Run: headless pygame with SDL's dummy video driver; simulated clock (each Clock.tick advances the game by its frame time, no real sleeping); random seed 0; keys injected as events and as key.get_pressed() state; no mouse input.
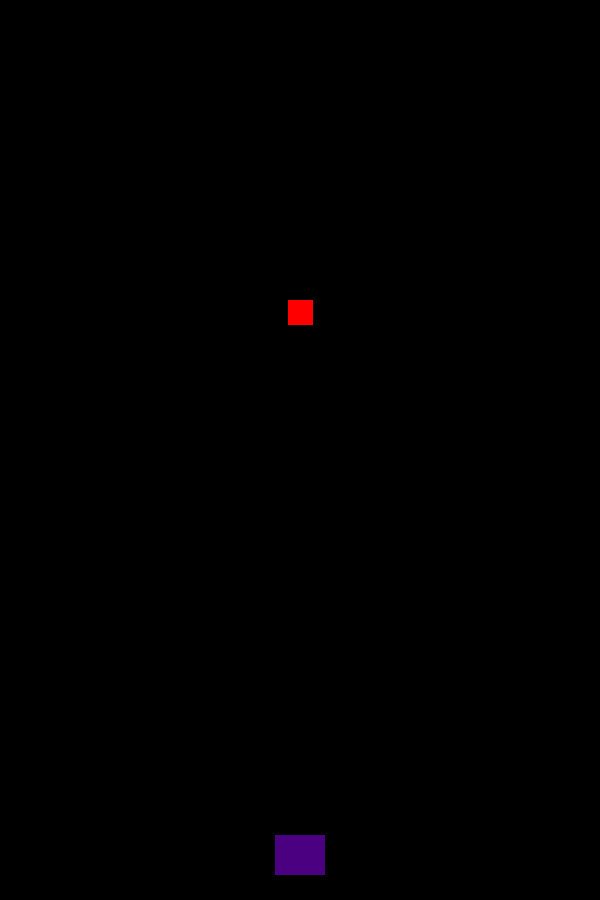
Frame 1 of 4 · flips 1–60 · no input
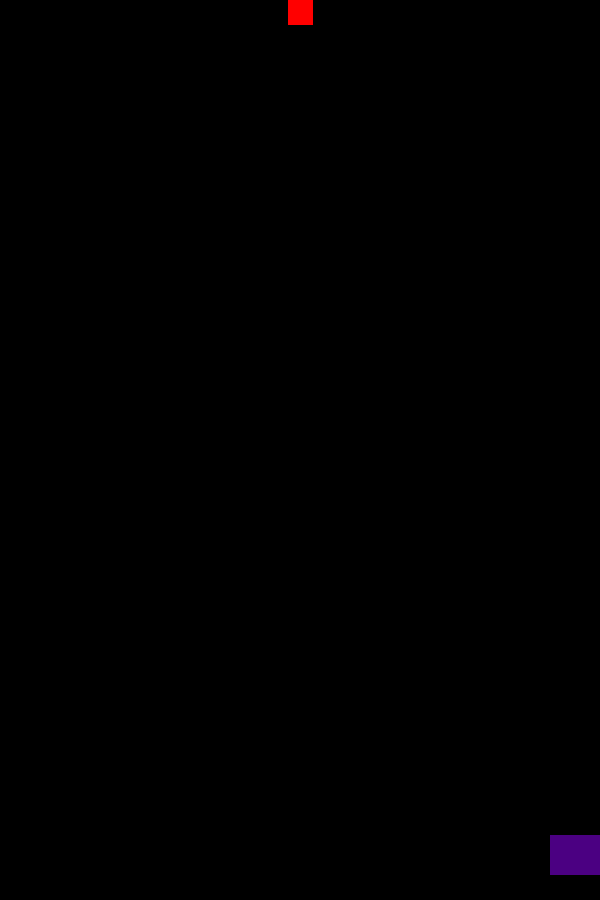
Frame 2 of 4 · flips 61–180 · tapped SPACE, RETURN · held RIGHT (→), D
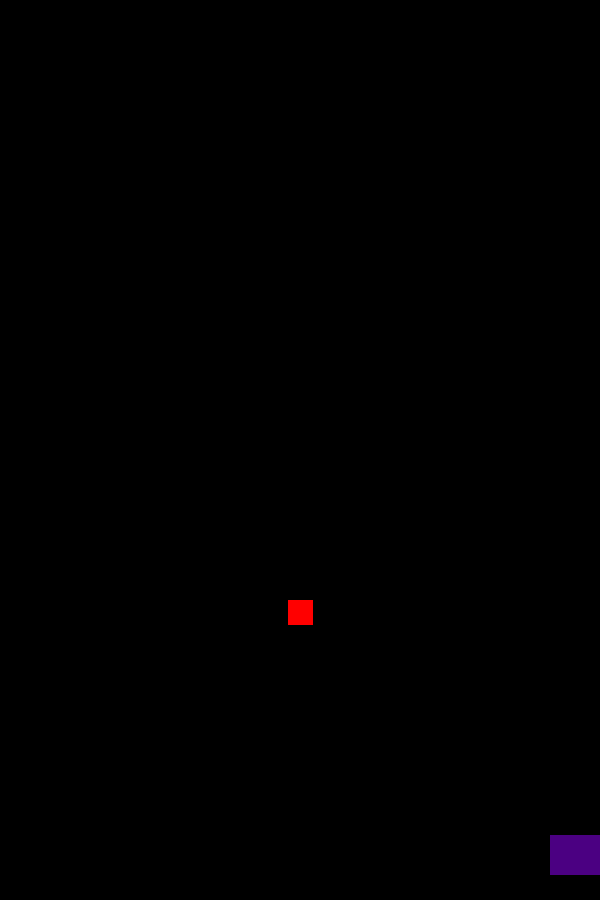
Frame 3 of 4 · flips 181–300 · held DOWN (↓), S
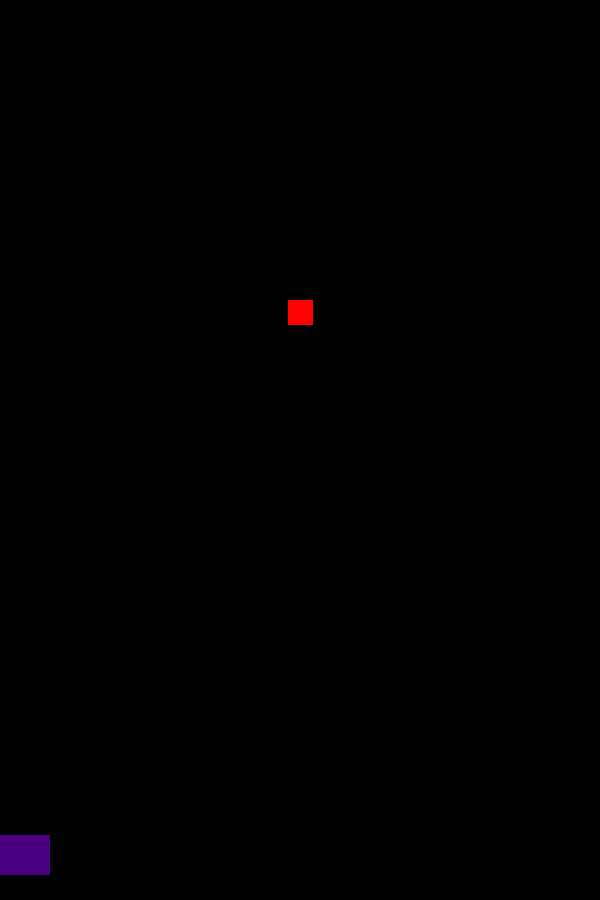
Frame 4 of 4 · flips 301–420 · held LEFT (←), A, UP (↑), W

The pygame program that drew these frames:

import pygame as pg
import random as r
import math
from os import *

#Classes
########################################################################
class Player(pg.sprite.Sprite):
    def __init__(self):
        super(Player, self).__init__()
        self.image = pg.Surface((50,40))
        self.image.fill(PURPLE)
        self.rect = self.image.get_rect()
        self.rect.centerx = (WIDTH/2)
        self.rect.centery = (HEIGHT - (HEIGHT*.05))
        self.speedx = 0

    def update(self):
        self.rect.x += self.speedx
        self.speedx = 0
        keystate = pg.key.get_pressed()
        if keystate[pg.K_LEFT] or keystate[pg.K_a]:
            self.speedx = -5
        if keystate[pg.K_RIGHT] or keystate[pg.K_d]:
            self.speedx = 5

        if self.rect.left <= 0:
            self.rect.left = 0

        if self.rect.right >= WIDTH:
            self.rect.right = WIDTH

        if self.rect.top <= 0:
            self.rect.top = 0

        if self.rect.bottom >= HEIGHT:
            self.rect.bottom = HEIGHT

class Npc(pg.sprite.Sprite):
    def __init__(self):
        super(Npc, self).__init__()
        self.image = pg.Surface((25,25))
        self.image.fill(RED)
        self.rect = self.image.get_rect()
        self.rect.centerx = (WIDTH/2)
        self.rect.top = (0)
        self.speedy = 5

    def update(self):
        self.rect.y += self.speedy
        if self.rect.bottom >= HEIGHT:
            self.rect.bottom = 0
########################################################################



#Game Constants
########################################################################
HEIGHT = 900
WIDTH = 600
FPS = 60

#Colors (R,G,B)
BLACK = (0, 0, 0)
WHITE = (255, 255, 255)
RED = (255, 0, 0)
BLUE = (0, 0, 255)
GREEN = (0, 255, 0)
YELLOW = (255, 255, 0)
PURPLE = (75, 0, 130)
ORANGE = (255, 69, 0)
PINK = (254, 127, 156)
BROWN = (139, 69, 19)
C_BLUE = (100, 149, 237)

title = "Shmup"
########################################################################



#Initialize Pygame and Create Window
########################################################################
pg.init()
pg.mixer.init()

screen = pg.display.set_mode((WIDTH,HEIGHT))
pg.display.set_caption(title)
clock = pg.time.Clock()
########################################################################



#Load Images
########################################################################

########################################################################



#Sprite Groups
########################################################################
all_sprites = pg.sprite.Group()
players_group = pg.sprite.Group()
npc_group = pg.sprite.Group()
########################################################################



#Creat Game Objects
########################################################################
player = Player()
npc = Npc()
########################################################################



#Add Objects to Sprite Groups
########################################################################
players_group.add(player)
npc_group.add(npc)
for i in players_group:
    all_sprites.add(i)
for i in npc_group:
    all_sprites.add(i)
########################################################################



#Game Loop
########################################################################

#Game Update Variables
###########################################################
playing = True
###########################################################
###########################################################
while playing:
    #Timing
    ###########################################
    clock.tick(FPS)
    ###########################################

    #Collect Input
    ###########################################
    for event in pg.event.get():
        if event.type == pg.QUIT:
            playing = False
        if event.type == pg.KEYDOWN:
            if event.key == pg.K_ESCAPE:
                playing = False
    ###########################################

    #Updates
    ###########################################
    all_sprites.update()
    ###########################################

    #Render/Draw
    ###########################################
    screen.fill(BLACK)
    all_sprites.draw(screen)
    pg.display.flip()
    ###########################################
###########################################################
###########################################################
pg.quit()
########################################################################
